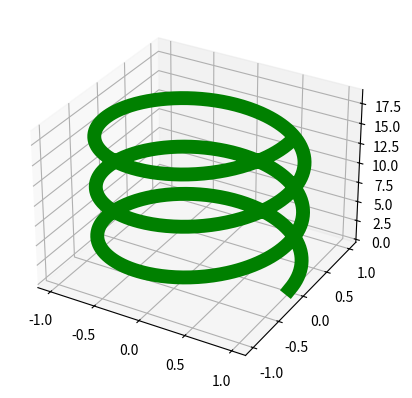

Python code for this plot:
from math import sin, cos, pi
import matplotlib.pyplot as plt


angles_radians = [pi * angle / 180 for angle in range(0, 360 * 3)]
x_list = [cos(a) for a in angles_radians]
y_list = [sin(a) for a in angles_radians]
z_list = [a for a in angles_radians]

plt.subplots(subplot_kw={"projection": "3d"})

plt.plot(x_list, y_list, z_list, linewidth=10, color="green")
plt.show()